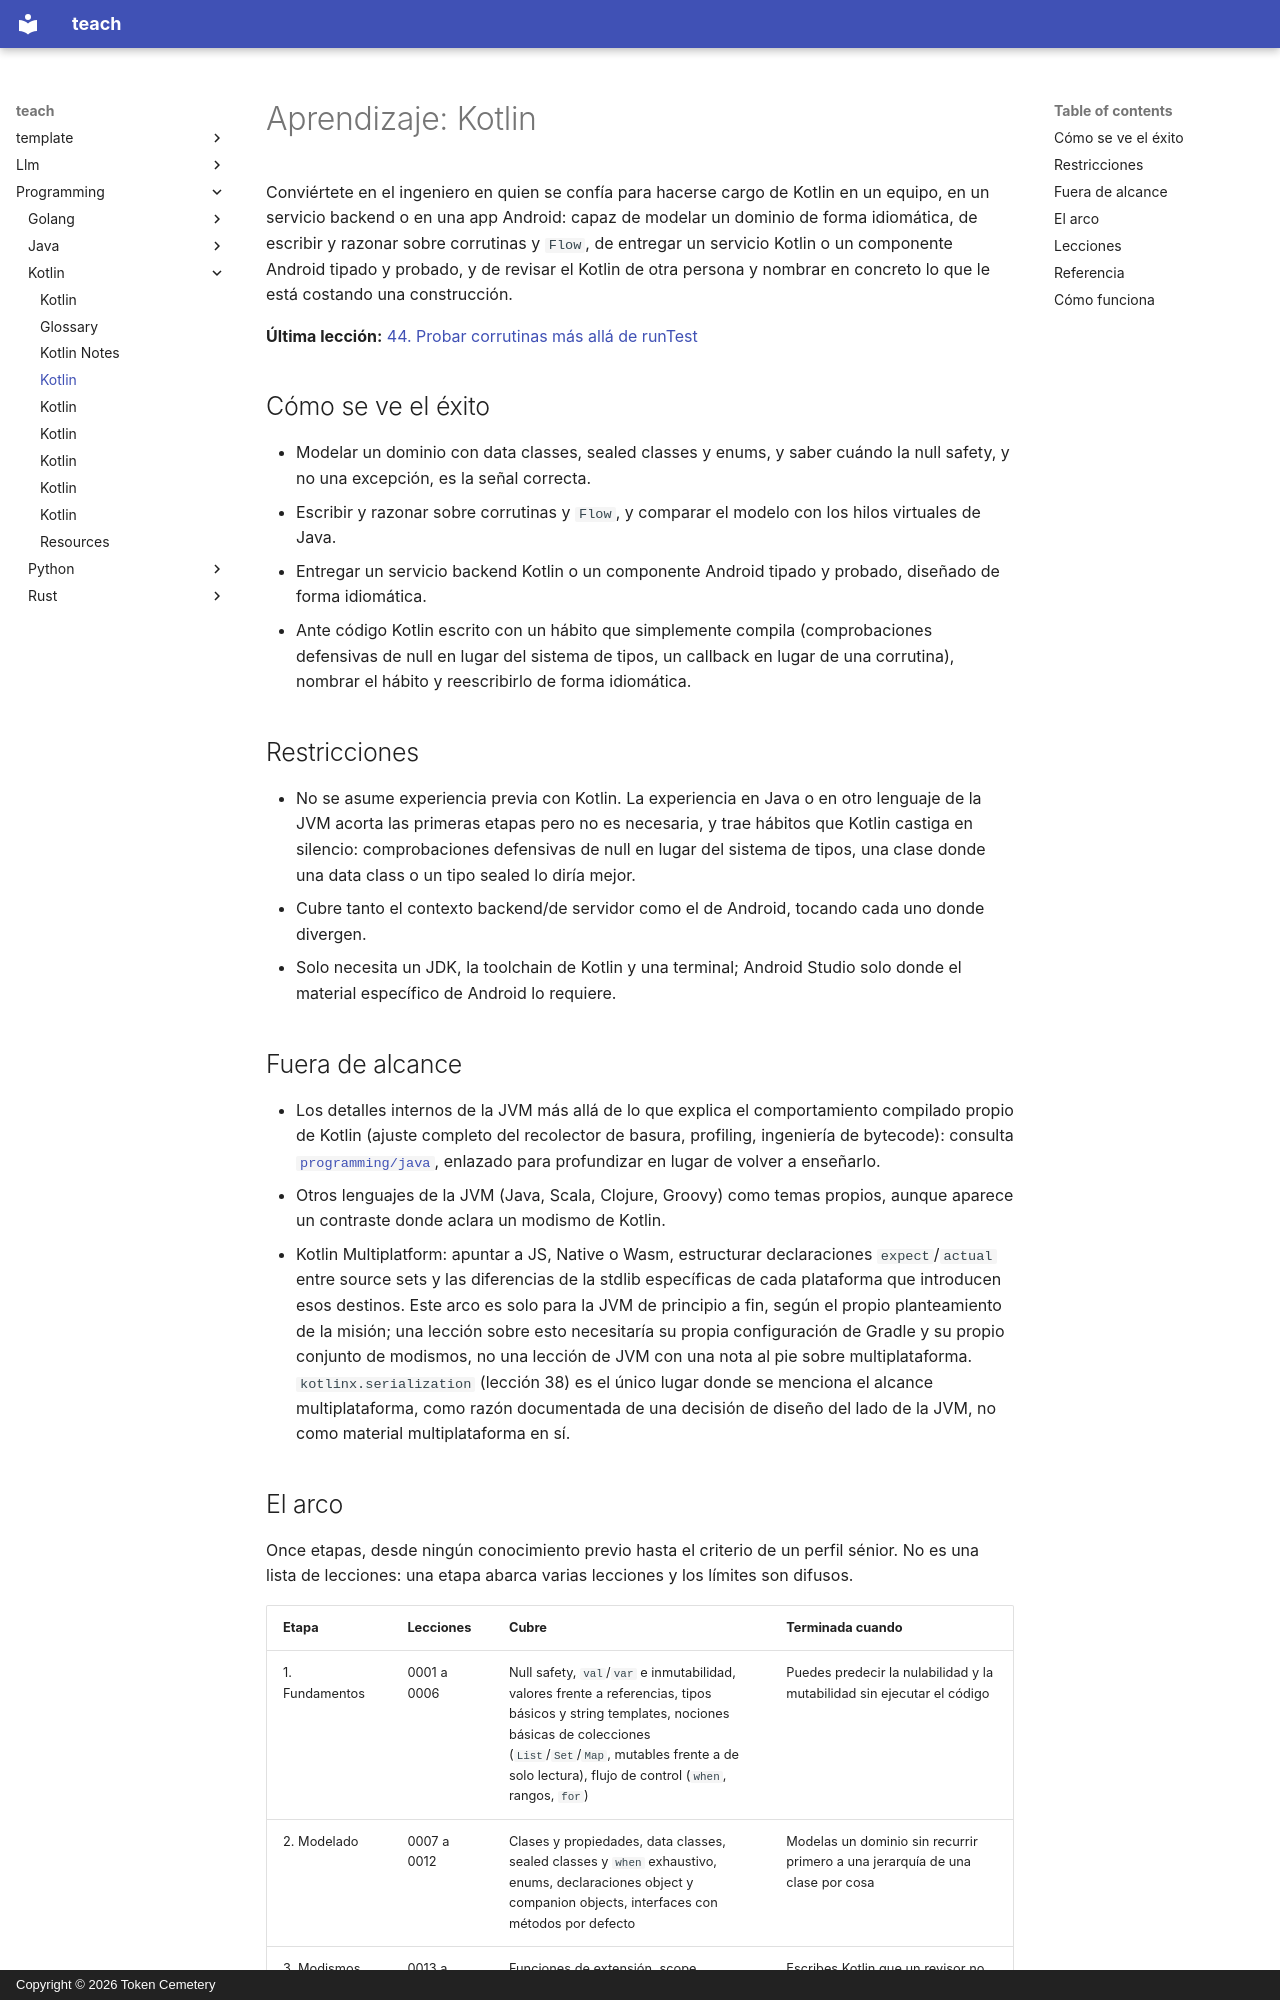

repository: TokenCemetery/teach · page: programming/kotlin/README.es/index.html · generator: mkdocs · copyright: Copyright © 2026 Token Cemetery

---
title: Kotlin
description: "Hazte cargo de Kotlin en la JVM: null safety, corrutinas y Kotlin idiomático desde cero"
type: topic
---

# Aprendizaje: Kotlin

Conviértete en el ingeniero en quien se confía para hacerse cargo de Kotlin en un equipo, en un servicio backend o en una app Android: capaz de modelar un dominio de forma idiomática, de escribir y razonar sobre corrutinas y `Flow`, de entregar un servicio Kotlin o un componente Android tipado y probado, y de revisar el Kotlin de otra persona y nombrar en concreto lo que le está costando una construcción.

**Última lección:** [44. Probar corrutinas más allá de runTest](lessons/0044-testing-coroutines-beyond-runtest.md)

## Cómo se ve el éxito

- Modelar un dominio con data classes, sealed classes y enums, y saber cuándo la null safety, y no una excepción, es la señal correcta.
- Escribir y razonar sobre corrutinas y `Flow`, y comparar el modelo con los hilos virtuales de Java.
- Entregar un servicio backend Kotlin o un componente Android tipado y probado, diseñado de forma idiomática.
- Ante código Kotlin escrito con un hábito que simplemente compila (comprobaciones defensivas de null en lugar del sistema de tipos, un callback en lugar de una corrutina), nombrar el hábito y reescribirlo de forma idiomática.

## Restricciones

- No se asume experiencia previa con Kotlin. La experiencia en Java o en otro lenguaje de la JVM acorta las primeras etapas pero no es necesaria, y trae hábitos que Kotlin castiga en silencio: comprobaciones defensivas de null en lugar del sistema de tipos, una clase donde una data class o un tipo sealed lo diría mejor.
- Cubre tanto el contexto backend/de servidor como el de Android, tocando cada uno donde divergen.
- Solo necesita un JDK, la toolchain de Kotlin y una terminal; Android Studio solo donde el material específico de Android lo requiere.

## Fuera de alcance

- Los detalles internos de la JVM más allá de lo que explica el comportamiento compilado propio de Kotlin (ajuste completo del recolector de basura, profiling, ingeniería de bytecode): consulta [`programming/java`](../../programming/java/), enlazado para profundizar en lugar de volver a enseñarlo.
- Otros lenguajes de la JVM (Java, Scala, Clojure, Groovy) como temas propios, aunque aparece un contraste donde aclara un modismo de Kotlin.
- Kotlin Multiplatform: apuntar a JS, Native o Wasm, estructurar declaraciones `expect`/`actual` entre source sets y las diferencias de la stdlib específicas de cada plataforma que introducen esos destinos. Este arco es solo para la JVM de principio a fin, según el propio planteamiento de la misión; una lección sobre esto necesitaría su propia configuración de Gradle y su propio conjunto de modismos, no una lección de JVM con una nota al pie sobre multiplataforma. `kotlinx.serialization` (lección 38) es el único lugar donde se menciona el alcance multiplataforma, como razón documentada de una decisión de diseño del lado de la JVM, no como material multiplataforma en sí.
